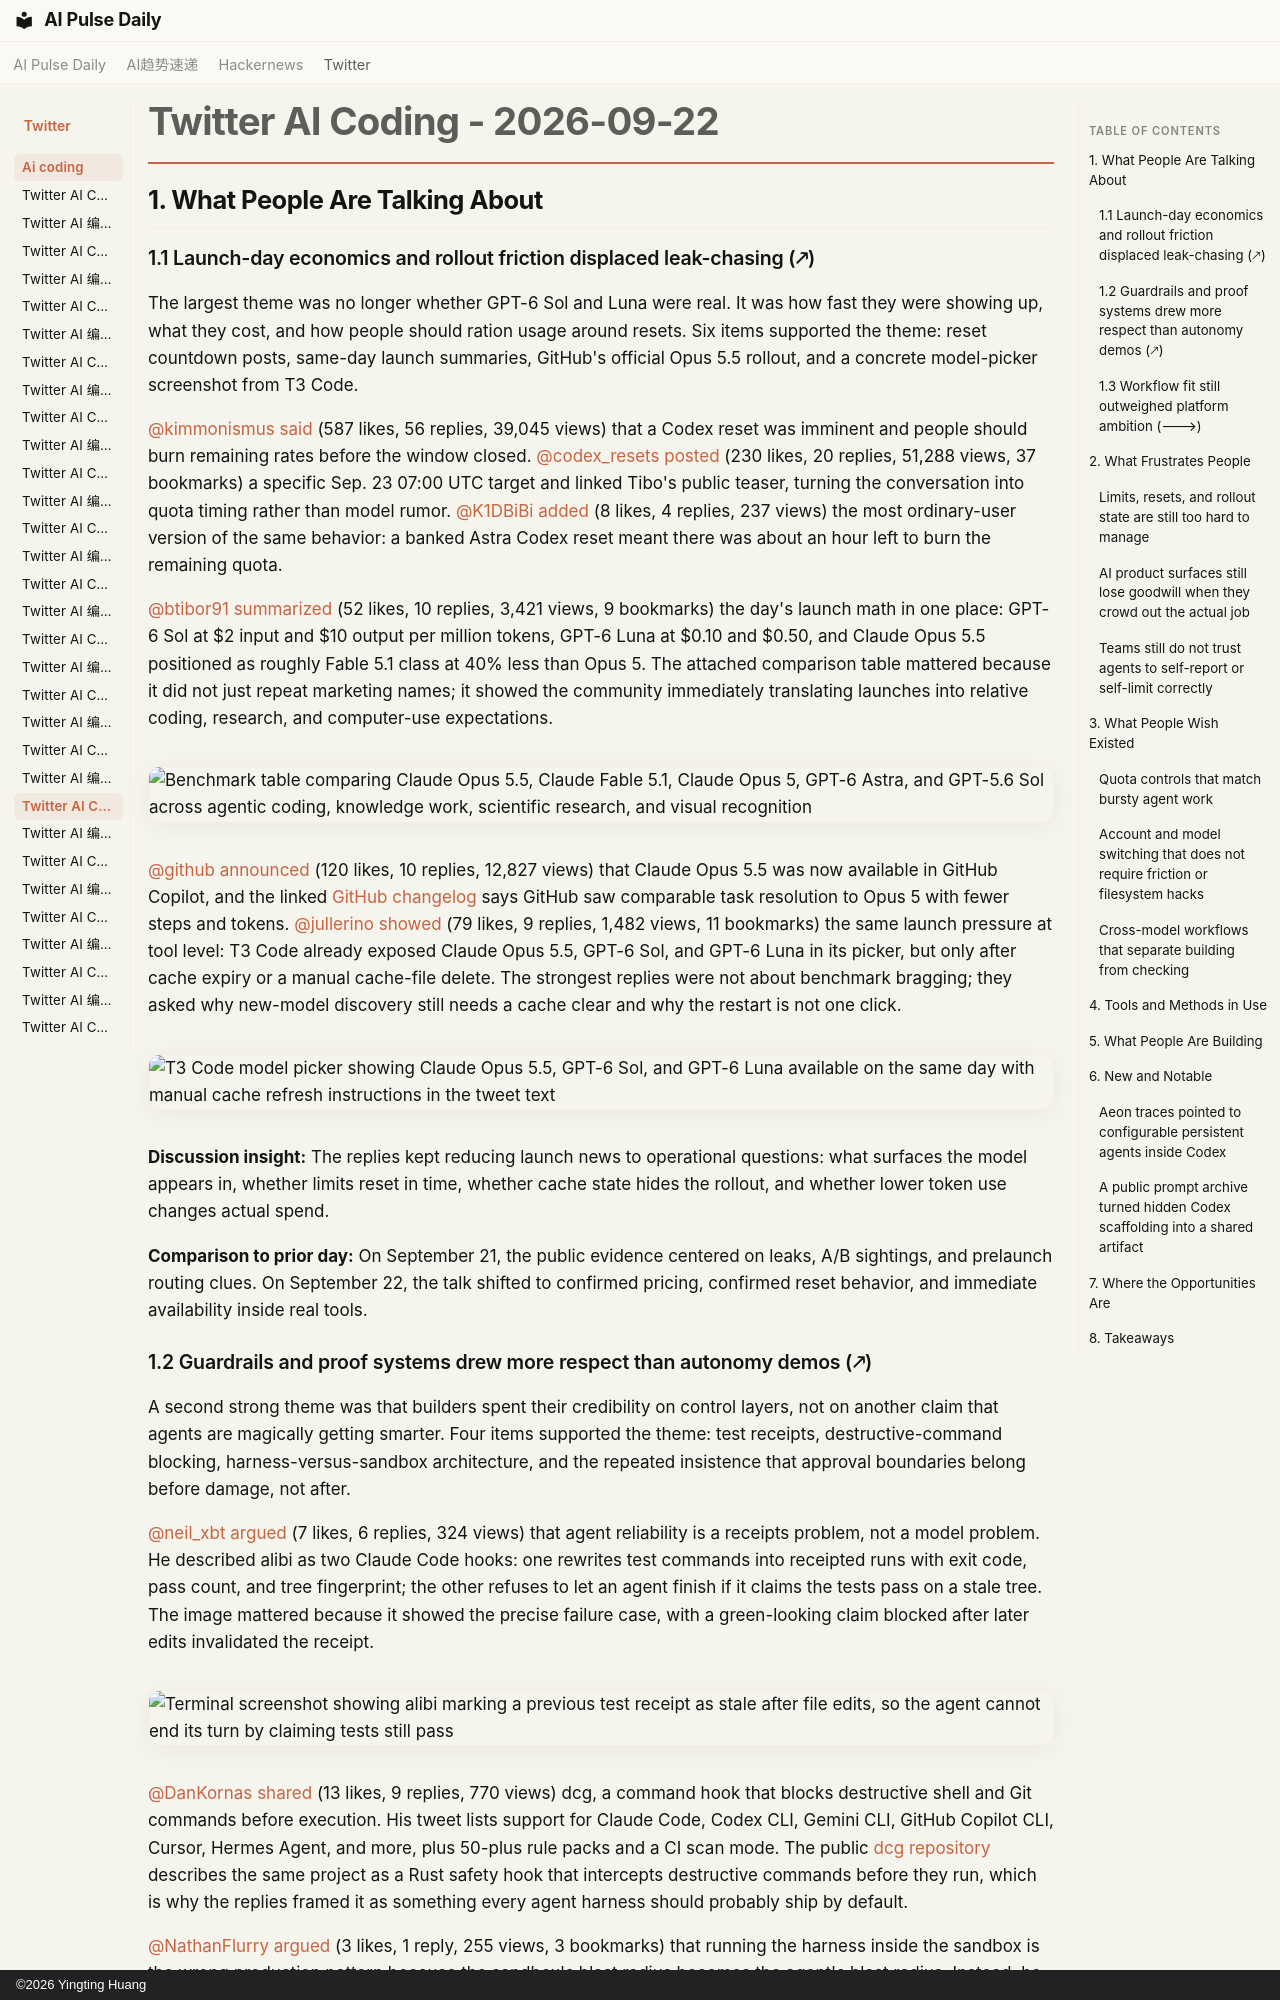

repository: vibewatch/vibewatch.github.io · page: twitter/ai-coding/2026-09-22/index.html · generator: mkdocs · copyright: ©2026 Yingting Huang

# Twitter AI Coding - 2026-09-22

## 1. What People Are Talking About

### 1.1 Launch-day economics and rollout friction displaced leak-chasing (🡕)

The largest theme was no longer whether GPT-6 Sol and Luna were real. It was how fast they were showing up, what they cost, and how people should ration usage around resets. Six items supported the theme: reset countdown posts, same-day launch summaries, GitHub's official Opus 5.5 rollout, and a concrete model-picker screenshot from T3 Code.

[@kimmonismus](https://x.com/kimmonismus) [said](https://x.com/kimmonismus/status/2102392974260769134) (587 likes, 56 replies, 39,045 views) that a Codex reset was imminent and people should burn remaining rates before the window closed. [@codex_resets](https://x.com/codex_resets) [posted](https://x.com/codex_resets/status/2102256617546989989) (230 likes, 20 replies, 51,288 views, 37 bookmarks) a specific Sep. 23 07:00 UTC target and linked Tibo's public teaser, turning the conversation into quota timing rather than model rumor. [@K1DBiBi](https://x.com/K1DBiBi) [added](https://x.com/K1DBiBi/status/2102324180310278371) (8 likes, 4 replies, 237 views) the most ordinary-user version of the same behavior: a banked Astra Codex reset meant there was about an hour left to burn the remaining quota.

[@btibor91](https://x.com/btibor91) [summarized](https://x.com/btibor91/status/2102511469556609105) (52 likes, 10 replies, 3,421 views, 9 bookmarks) the day's launch math in one place: GPT-6 Sol at $2 input and $10 output per million tokens, GPT-6 Luna at $0.10 and $0.50, and Claude Opus 5.5 positioned as roughly Fable 5.1 class at 40% less than Opus 5. The attached comparison table mattered because it did not just repeat marketing names; it showed the community immediately translating launches into relative coding, research, and computer-use expectations.

![Benchmark table comparing Claude Opus 5.5, Claude Fable 5.1, Claude Opus 5, GPT-6 Astra, and GPT-5.6 Sol across agentic coding, knowledge work, scientific research, and visual recognition](https://pbs.twimg.com/media/HS2fCifbkAACH_A.jpg)

[@github](https://x.com/github) [announced](https://x.com/github/status/2102451479487324333) (120 likes, 10 replies, 12,827 views) that Claude Opus 5.5 was now available in GitHub Copilot, and the linked [GitHub changelog](https://github.blog/changelog/2026-09-22-claude-opus-5-5-is-now-available-in-github-copilot/) says GitHub saw comparable task resolution to Opus 5 with fewer steps and tokens. [@jullerino](https://x.com/jullerino) [showed](https://x.com/jullerino/status/2102465804906467769) (79 likes, 9 replies, 1,482 views, 11 bookmarks) the same launch pressure at tool level: T3 Code already exposed Claude Opus 5.5, GPT-6 Sol, and GPT-6 Luna in its picker, but only after cache expiry or a manual cache-file delete. The strongest replies were not about benchmark bragging; they asked why new-model discovery still needs a cache clear and why the restart is not one click.

![T3 Code model picker showing Claude Opus 5.5, GPT-6 Sol, and GPT-6 Luna available on the same day with manual cache refresh instructions in the tweet text](https://pbs.twimg.com/media/HS11ZPjaEAAJj5U.png)

**Discussion insight:** The replies kept reducing launch news to operational questions: what surfaces the model appears in, whether limits reset in time, whether cache state hides the rollout, and whether lower token use changes actual spend.

**Comparison to prior day:** On September 21, the public evidence centered on leaks, A/B sightings, and prelaunch routing clues. On September 22, the talk shifted to confirmed pricing, confirmed reset behavior, and immediate availability inside real tools.
